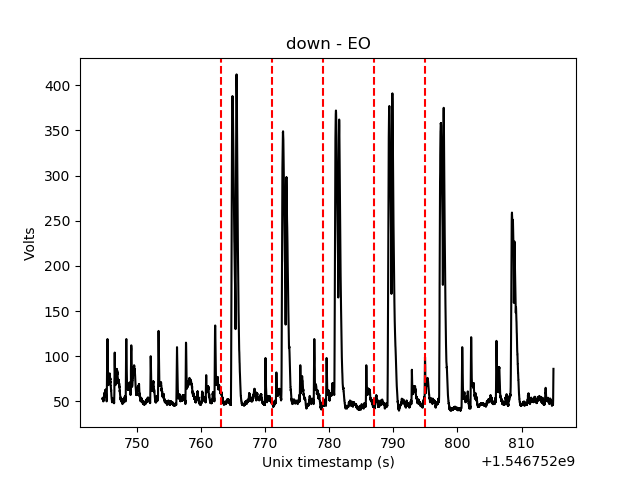

Values plotted in this chart, from the file beside it:
stamp, data
1546752745, 53.0
1546752745, 54.0
1546752745, 53.0
1546752745, 53.0
1546752745, 53.0
1546752745, 52.0
1546752745, 53.0
1546752745, 52.0
1546752745, 51.0
1546752745, 50.0
1546752745, 50.0
1546752745, 50.0
1546752745, 50.0
1546752745, 50.0
1546752745, 52.0
1546752745, 51.0
1546752745, 52.0
1546752745, 51.0
1546752745, 51.0
1546752745, 53.0
1546752745, 52.0
1546752745, 55.0
1546752745, 55.0
1546752745, 55.0
1546752745, 57.0
1546752745, 56.0
1546752745, 57.0
1546752745, 56.0
1546752745, 56.0
1546752745, 57.0
1546752745, 57.0
1546752745, 59.0
1546752745, 58.0
1546752745, 59.0
1546752745, 60.0
1546752745, 58.0
1546752745, 58.0
1546752745, 58.0
1546752745, 58.0
1546752745, 59.0
1546752745, 58.0
1546752745, 62.0
1546752745, 61.0
1546752745, 59.0
1546752745, 61.0
1546752745, 60.0
1546752745, 61.0
1546752745, 61.0
1546752745, 62.0
1546752745, 63.0
1546752745, 61.0
1546752745, 63.0
1546752745, 60.0
1546752745, 60.0
1546752745, 59.0
1546752745, 57.0
1546752745, 57.0
1546752745, 55.0
1546752745, 55.0
1546752745, 55.0
... 7,470 more rows
